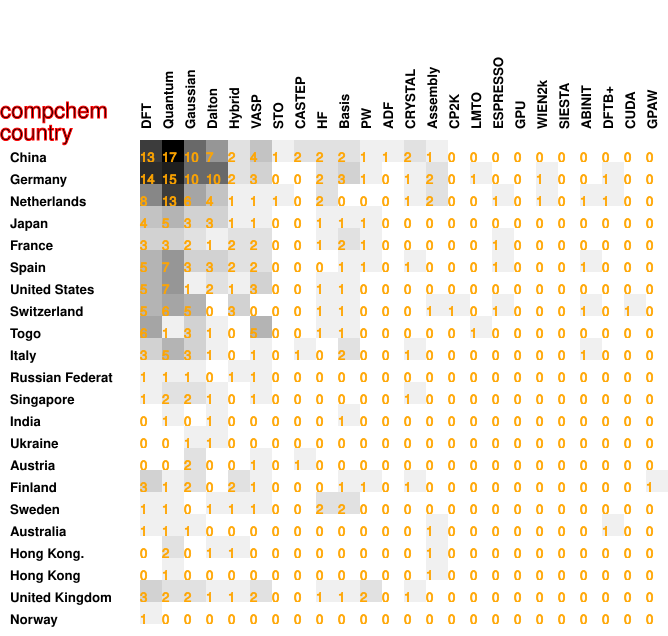

Values plotted in this chart, from the file beside it:
13, 17, 10, 7, 2, 4, 1, 2, 2, 2, 1, 1, 2, 1, 0, 0, 0, 0, 0, 0, 0, 0, 0, 0
14, 15, 10, 10, 2, 3, 0, 0, 2, 3, 1, 0, 1, 2, 0, 1, 0, 0, 1, 0, 0, 1, 0, 0
8, 13, 6, 4, 1, 1, 1, 0, 2, 0, 0, 0, 1, 2, 0, 0, 1, 0, 1, 0, 1, 1, 0, 0
4, 5, 3, 3, 1, 1, 0, 0, 1, 1, 1, 0, 0, 0, 0, 0, 0, 0, 0, 0, 0, 0, 0, 0
3, 3, 2, 1, 2, 2, 0, 0, 1, 2, 1, 0, 0, 0, 0, 0, 1, 0, 0, 0, 0, 0, 0, 0
5, 7, 3, 3, 2, 2, 0, 0, 0, 1, 1, 0, 1, 0, 0, 0, 1, 0, 0, 0, 1, 0, 0, 0
5, 7, 1, 2, 1, 3, 0, 0, 1, 1, 0, 0, 0, 0, 0, 0, 0, 0, 0, 0, 0, 0, 0, 0
5, 6, 5, 0, 3, 0, 0, 0, 1, 1, 0, 0, 0, 1, 1, 0, 1, 0, 0, 0, 1, 0, 1, 0
6, 1, 3, 1, 0, 5, 0, 0, 1, 1, 0, 0, 0, 0, 0, 1, 0, 0, 0, 0, 0, 0, 0, 0
3, 5, 3, 1, 0, 1, 0, 1, 0, 2, 0, 0, 1, 0, 0, 0, 0, 0, 0, 0, 1, 0, 0, 0
1, 1, 1, 0, 1, 1, 0, 0, 0, 0, 0, 0, 0, 0, 0, 0, 0, 0, 0, 0, 0, 0, 0, 0
1, 2, 2, 1, 0, 1, 0, 0, 0, 0, 0, 0, 1, 0, 0, 0, 0, 0, 0, 0, 0, 0, 0, 0
0, 1, 0, 1, 0, 0, 0, 0, 0, 1, 0, 0, 0, 0, 0, 0, 0, 0, 0, 0, 0, 0, 0, 0
0, 0, 1, 1, 0, 0, 0, 0, 0, 0, 0, 0, 0, 0, 0, 0, 0, 0, 0, 0, 0, 0, 0, 0
0, 0, 2, 0, 0, 1, 0, 1, 0, 0, 0, 0, 0, 0, 0, 0, 0, 0, 0, 0, 0, 0, 0, 0
3, 1, 2, 0, 2, 1, 0, 0, 0, 1, 1, 0, 1, 0, 0, 0, 0, 0, 0, 0, 0, 0, 0, 1
1, 1, 0, 1, 1, 1, 0, 0, 2, 2, 0, 0, 0, 0, 0, 0, 0, 0, 0, 0, 0, 0, 0, 0
1, 1, 1, 0, 0, 0, 0, 0, 0, 0, 0, 0, 0, 1, 0, 0, 0, 0, 0, 0, 0, 1, 0, 0
0, 2, 0, 1, 1, 0, 0, 0, 0, 0, 0, 0, 0, 1, 0, 0, 0, 0, 0, 0, 0, 0, 0, 0
0, 1, 0, 0, 0, 0, 0, 0, 0, 0, 0, 0, 0, 1, 0, 0, 0, 0, 0, 0, 0, 0, 0, 0
3, 2, 2, 1, 1, 2, 0, 0, 1, 1, 2, 0, 1, 0, 0, 0, 0, 0, 0, 0, 0, 0, 0, 0
1, 0, 0, 0, 0, 0, 0, 0, 0, 0, 0, 0, 0, 0, 0, 0, 0, 0, 0, 0, 0, 0, 0, 0
0, 0, 0, 0, 0, 0, 0, 0, 0, 0, 0, 0, 0, 0, 0, 0, 0, 0, 0, 0, 0, 0, 0, 0
1, 2, 1, 0, 0, 0, 0, 0, 0, 0, 0, 0, 1, 1, 0, 0, 0, 0, 0, 0, 0, 0, 0, 0
1, 1, 1, 1, 0, 0, 0, 0, 0, 1, 0, 0, 0, 0, 0, 0, 0, 0, 0, 0, 0, 0, 0, 0
